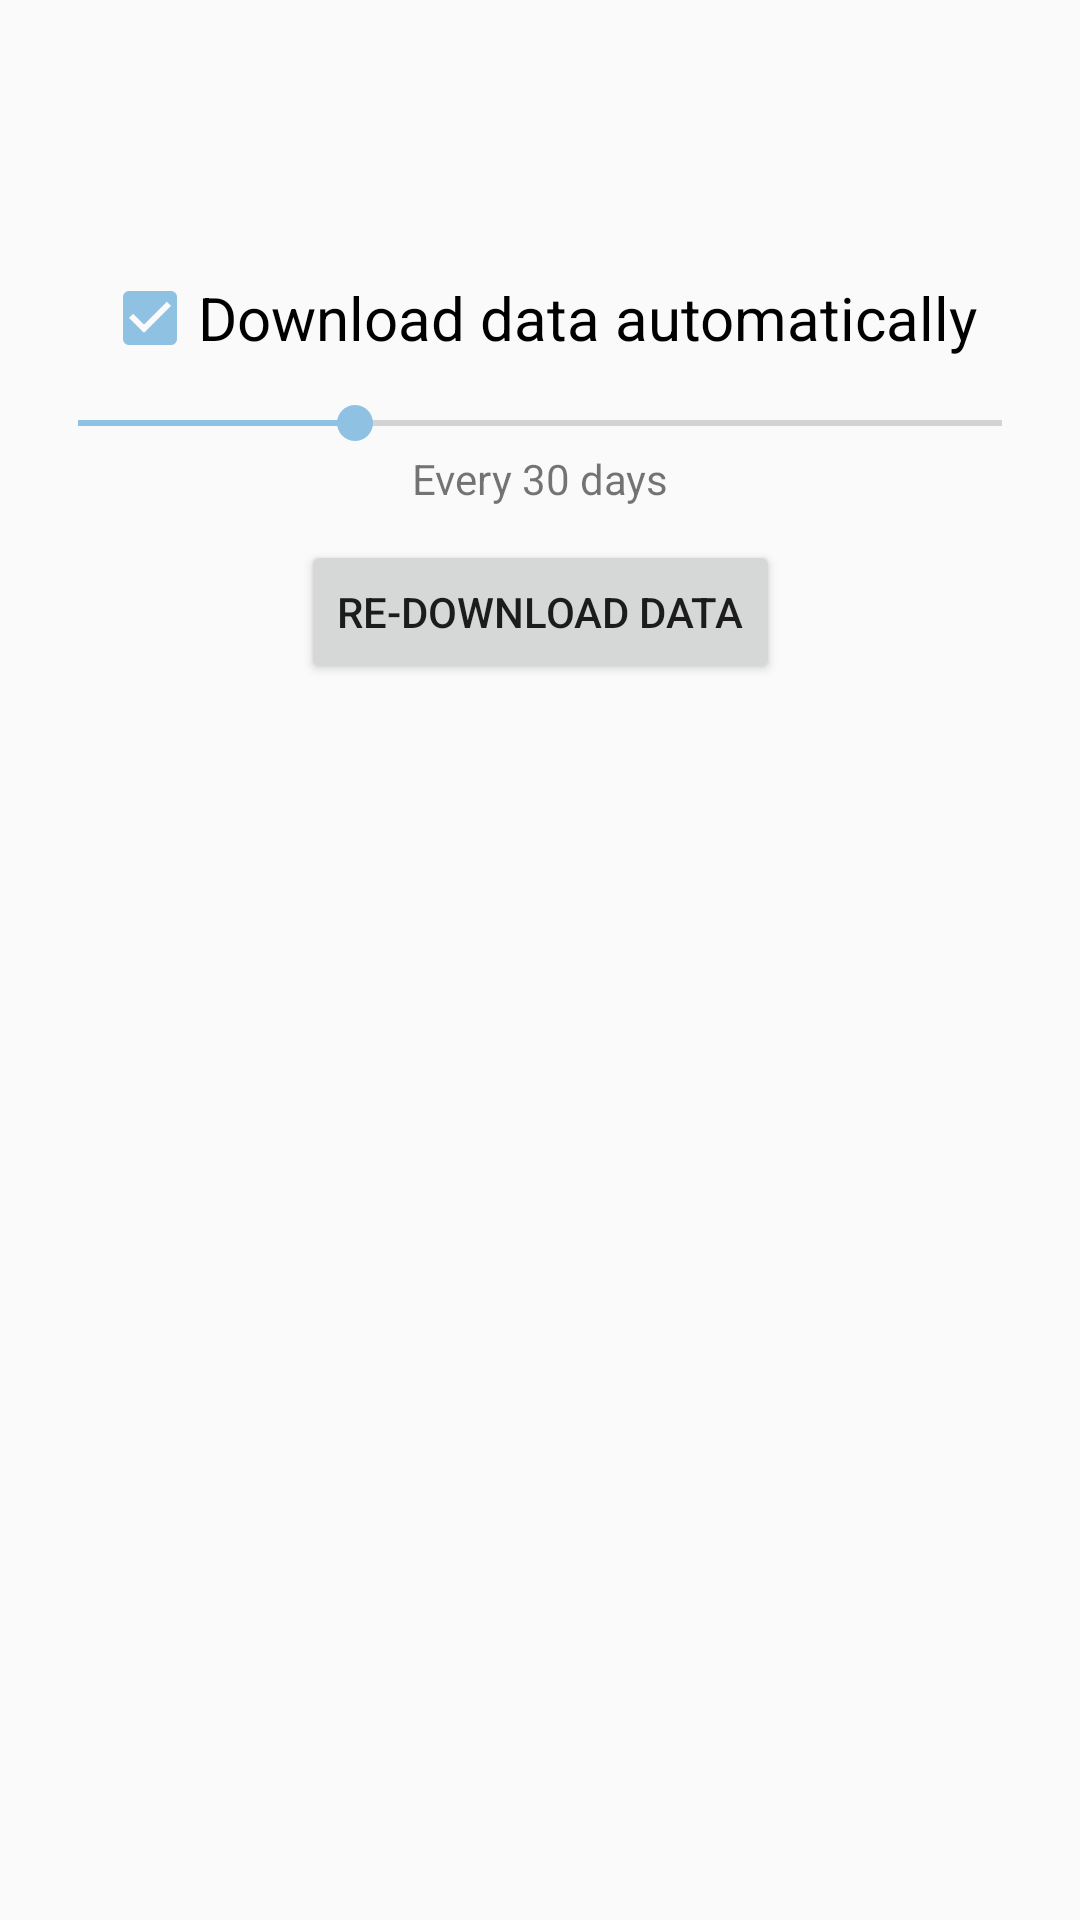

This screen was rendered from an Android layout file. Write that file and the resources it references.
<!-- AndroidManifest.xml: application theme AppTheme -->
<!-- res/layout/activity_settings.xml -->
<?xml version="1.0" encoding="utf-8"?>
<androidx.constraintlayout.widget.ConstraintLayout xmlns:android="http://schemas.android.com/apk/res/android"
    xmlns:app="http://schemas.android.com/apk/res-auto"
    android:layout_width="match_parent"
    android:layout_height="match_parent">

    <CheckBox
        android:checked="true"
        android:id="@+id/dataDownloadCheckbox"
        android:layout_width="wrap_content"
        android:layout_height="wrap_content"
        android:layout_marginTop="90dp"
        android:text="@string/should_download_data_automatically"
        android:textSize="20sp"
        app:layout_constraintLeft_toLeftOf="parent"
        app:layout_constraintRight_toRightOf="parent"
        app:layout_constraintTop_toTopOf="parent" />

    <SeekBar
        android:id="@+id/seekerSlider"
        android:layout_width="match_parent"
        android:layout_height="wrap_content"
        android:layout_marginLeft="10dp"
        android:layout_marginRight="10dp"
        android:max="100"
        android:progress="30"
        android:paddingTop="10dp"
        app:layout_constraintLeft_toLeftOf="parent"
        app:layout_constraintRight_toRightOf="parent"
        app:layout_constraintTop_toBottomOf="@id/dataDownloadCheckbox" />

    <TextView
        android:layout_width="wrap_content"
        android:layout_height="wrap_content"
        android:id="@+id/updateFrequency"
        app:layout_constraintTop_toBottomOf="@id/seekerSlider"
        android:text="Every 30 days"
        app:layout_constraintLeft_toLeftOf="parent"
        app:layout_constraintRight_toRightOf="parent"
        />
    <Button
        android:id="@+id/reDownloadBtn"
        android:layout_width="wrap_content"
        android:layout_height="wrap_content"
        android:layout_marginTop="30dp"
        android:text="@string/re_download_data"
        app:layout_constraintLeft_toLeftOf="parent"
        app:layout_constraintRight_toRightOf="parent"
        app:layout_constraintTop_toBottomOf="@id/seekerSlider" />
</androidx.constraintlayout.widget.ConstraintLayout>
<!-- resources referenced by this layout -->
<resources>
  <string name="re_download_data">Re-download data</string>
  <string name="should_download_data_automatically">Download data automatically</string>
  <style name="AppTheme" parent="Theme.AppCompat.Light.DarkActionBar">
          
          <item name="colorPrimary">@color/colorPrimary</item>
          <item name="colorPrimaryDark">@color/colorPrimaryDark</item>
          <item name="colorAccent">@color/colorAccent</item>
          <item name="android:statusBarColor">@color/sailorBlue</item>
          <item name="titleTextColor">#FCFCFC</item>
          <item name="subtitleTextColor">#FCFCFC</item>
  
      </style>
  <color name="colorPrimary">#31708E</color>
  <color name="colorPrimaryDark">#5085A5</color>
  <color name="colorAccent">#8FC1E3</color>
  <color name="sailorBlue">#31708E</color>
</resources>
